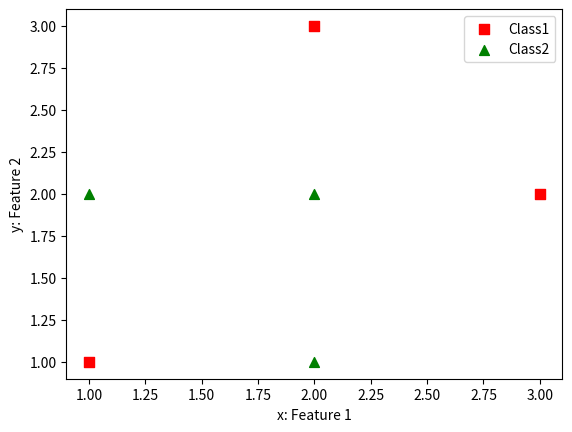

The matplotlib source for this figure: (Note: this script raises an exception after producing the figure.)
# Assignment 1 Threshold-Based Classifier
import numpy as np
import matplotlib.pyplot as plt


# Function Definition
def accuracy(x, y):
    correct = 0
    for (index, (i, j)) in enumerate(zip(cx, cy)):
        if i > x and j > y:
            if label[index] == 0:
                correct += 1
        else:
            if label[index] == 1:
                correct += 1
    return correct * 100 / label.size


def best_threshold():
    all_accuracy = []
    all_xy = []
    x = 1
    y = 1
    for i in range(73):
        all_accuracy.append(accuracy(x, y))
        all_xy.append((x, y))
        if x == 3 and y == 3:
            break
        elif y == 3:
            x += 0.25
            y = 1
            all_accuracy.append(accuracy(x, y))
            all_xy.append((x, y))
        y += 0.25
    m = all_accuracy[0]
    index = 0
    for j in range(1, len(all_accuracy)):
        if all_accuracy[j] > m:
            m = all_accuracy[j]
            index = j
    print("Best Set of suitable threshold with highest possible accuracy: ", all_xy[index])
    print("Maximum Accuracy:", max(all_accuracy), "%")


# Plot
cx = np.array([1, 3, 2, 1, 2, 2])
cy = np.array([1, 2, 3, 2, 2, 1])
label = np.array([0, 0, 0, 1, 1, 1])
fig = plt.figure()
ax1 = fig.add_subplot(111)
ax1.scatter(cx[:3], cy[:3], s=50, c='r', marker="s", label='first')
ax1.scatter(cx[3:], cy[3:], s=50, c='g', marker="^", label='second')
plt.xlabel("x: Feature 1")
plt.ylabel("y: Feature 2")
plt.legend(["Class1", "Class2"], loc="best")
plt.show()

# Main
for count in range(3):
    thx = float(input("Enter the threshold on feature 1: "))
    thy = float(input("Enter the threshold on feature 2: "))
    print("The Classification Accuracy : ", accuracy(thx, thy), "%")
best_threshold()
